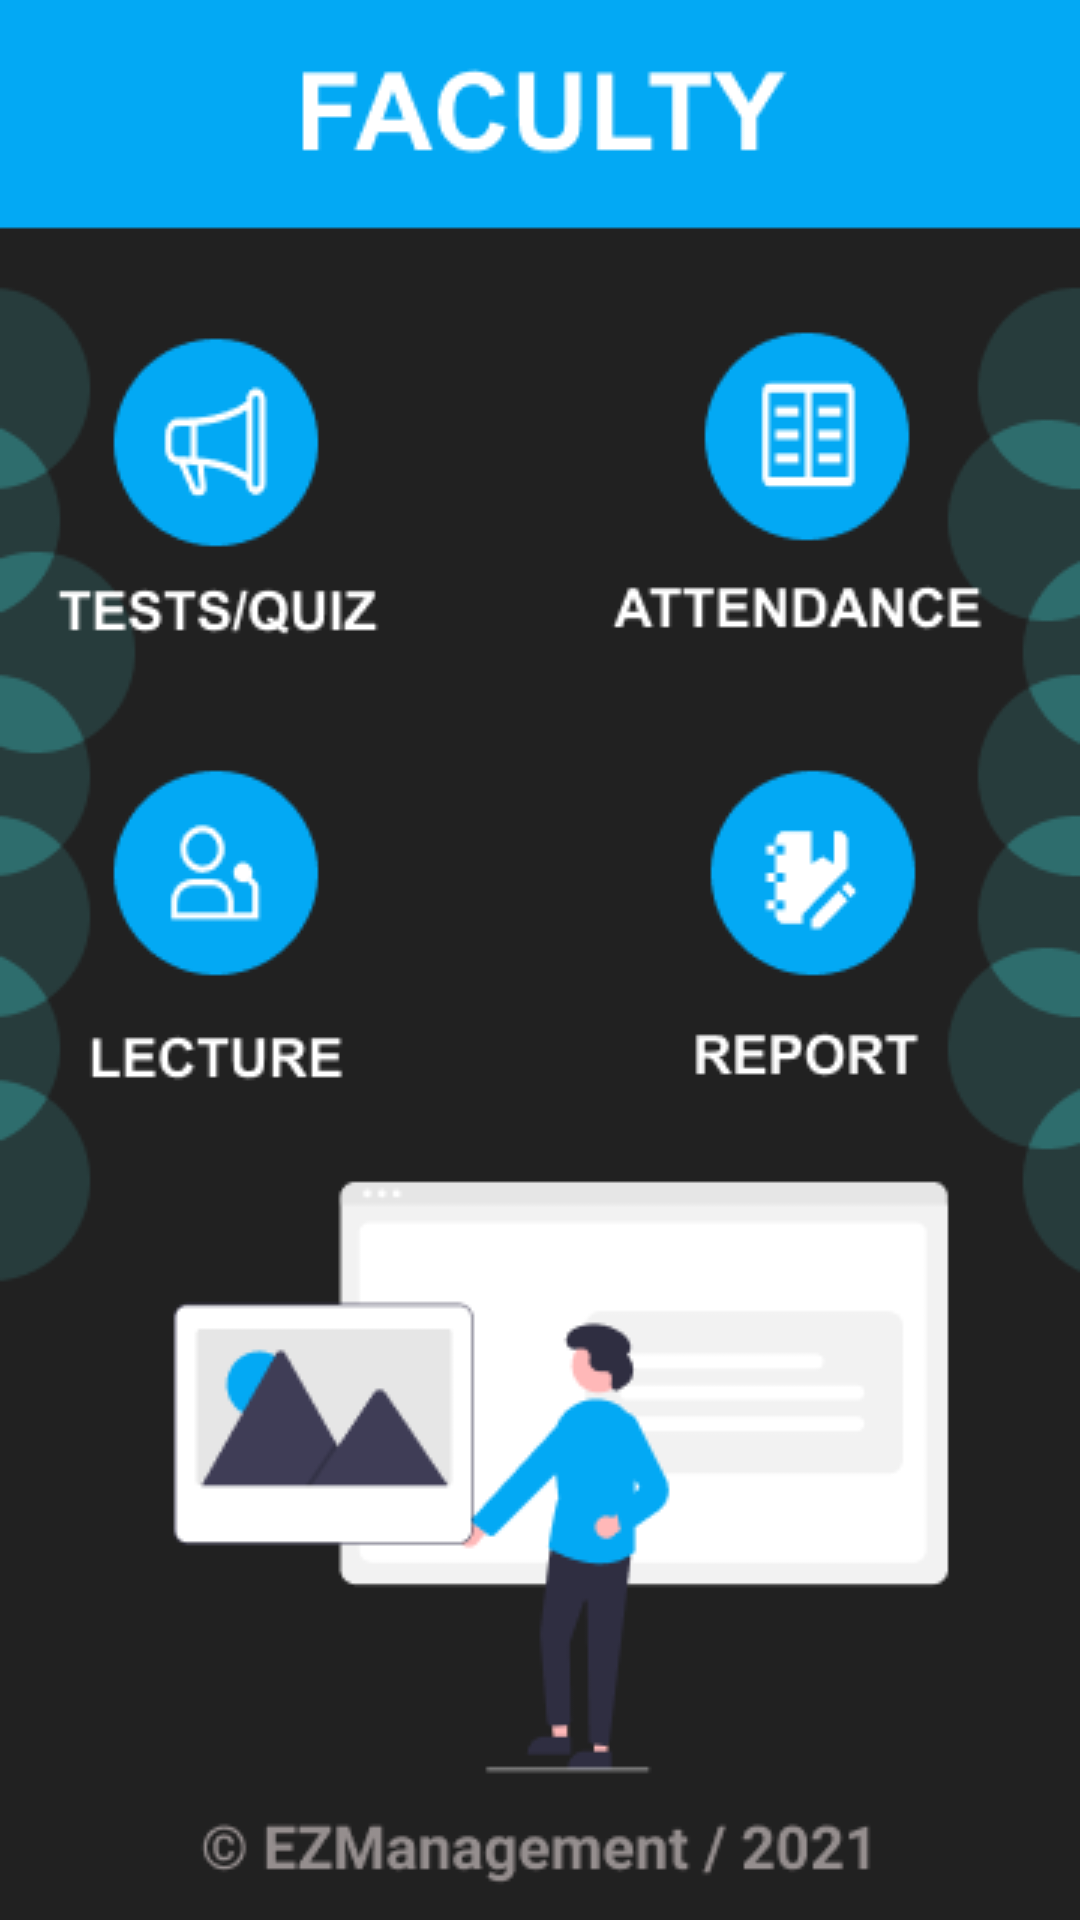

Layout XML and referenced resources for this Android screen:
<!-- AndroidManifest.xml: application theme Theme.Ezmanagement -->
<!-- res/layout/activity_faculty_page.xml -->
<?xml version="1.0" encoding="utf-8"?>
<androidx.constraintlayout.widget.ConstraintLayout xmlns:android="http://schemas.android.com/apk/res/android"
    xmlns:app="http://schemas.android.com/apk/res-auto"
    xmlns:tools="http://schemas.android.com/tools"
    android:layout_width="match_parent"
    android:layout_height="match_parent"
    tools:context=".faculty_page"
    android:background="@drawable/faculty_mainpage">

    <Button
        android:id="@+id/fac_rep_btn"
        android:layout_width="92dp"
        android:layout_height="84dp"
        android:background="@android:color/transparent"
        app:layout_constraintBottom_toBottomOf="parent"
        app:layout_constraintEnd_toEndOf="parent"
        app:layout_constraintHorizontal_bias="0.824"
        app:layout_constraintStart_toStartOf="parent"
        app:layout_constraintTop_toTopOf="parent"
        app:layout_constraintVertical_bias="0.452" />

    <Button
        android:id="@+id/fac_atn_btn"
        android:layout_width="92dp"
        android:layout_height="84dp"
        android:background="@android:color/transparent"
        app:layout_constraintBottom_toBottomOf="parent"
        app:layout_constraintEnd_toEndOf="parent"
        app:layout_constraintHorizontal_bias="0.824"
        app:layout_constraintStart_toStartOf="parent"
        app:layout_constraintTop_toTopOf="parent"
        app:layout_constraintVertical_bias="0.19" />

    <Button
        android:id="@+id/fac_test__quiz_btn"
        android:layout_width="92dp"
        android:layout_height="84dp"
        android:background="@android:color/transparent"
        app:layout_constraintBottom_toBottomOf="parent"
        app:layout_constraintEnd_toEndOf="parent"
        app:layout_constraintHorizontal_bias="0.112"
        app:layout_constraintStart_toStartOf="parent"
        app:layout_constraintTop_toTopOf="parent"
        app:layout_constraintVertical_bias="0.19" />

    <Button
        android:id="@+id/fac_lec_btn"
        android:layout_width="92dp"
        android:layout_height="84dp"
        android:background="@android:color/transparent"
        app:layout_constraintBottom_toBottomOf="parent"
        app:layout_constraintEnd_toEndOf="parent"
        app:layout_constraintHorizontal_bias="0.112"
        app:layout_constraintStart_toStartOf="parent"
        app:layout_constraintTop_toTopOf="parent"
        app:layout_constraintVertical_bias="0.452" />
</androidx.constraintlayout.widget.ConstraintLayout>
<!-- resources referenced by this layout -->
<resources>
  <!-- drawable faculty_mainpage: png bitmap (drawable-v24, 28119 bytes) -->
  <style name="Theme.Ezmanagement" parent="Theme.MaterialComponents.DayNight.NoActionBar">
          
          <item name="colorPrimary">@color/purple_500</item>
          <item name="colorPrimaryVariant">@color/purple_700</item>
          <item name="colorOnPrimary">@color/white</item>
          
          <item name="colorSecondary">@color/teal_200</item>
          <item name="colorSecondaryVariant">@color/teal_700</item>
          <item name="colorOnSecondary">@color/black</item>
          
          <item name="android:statusBarColor" tools:targetApi="l">?attr/colorPrimaryVariant</item>
          
      </style>
  <!-- not gathered from this repository: default colours our renderer supplied (Android Studio template values) -->
  <color name="purple_500">#FF6200EE</color>
  <color name="purple_700">#FF3700B3</color>
  <color name="teal_200">#FF03DAC5</color>
  <color name="teal_700">#FF018786</color>
  <color name="black">#FF000000</color>
  <color name="white">#FFFFFFFF</color>
</resources>
